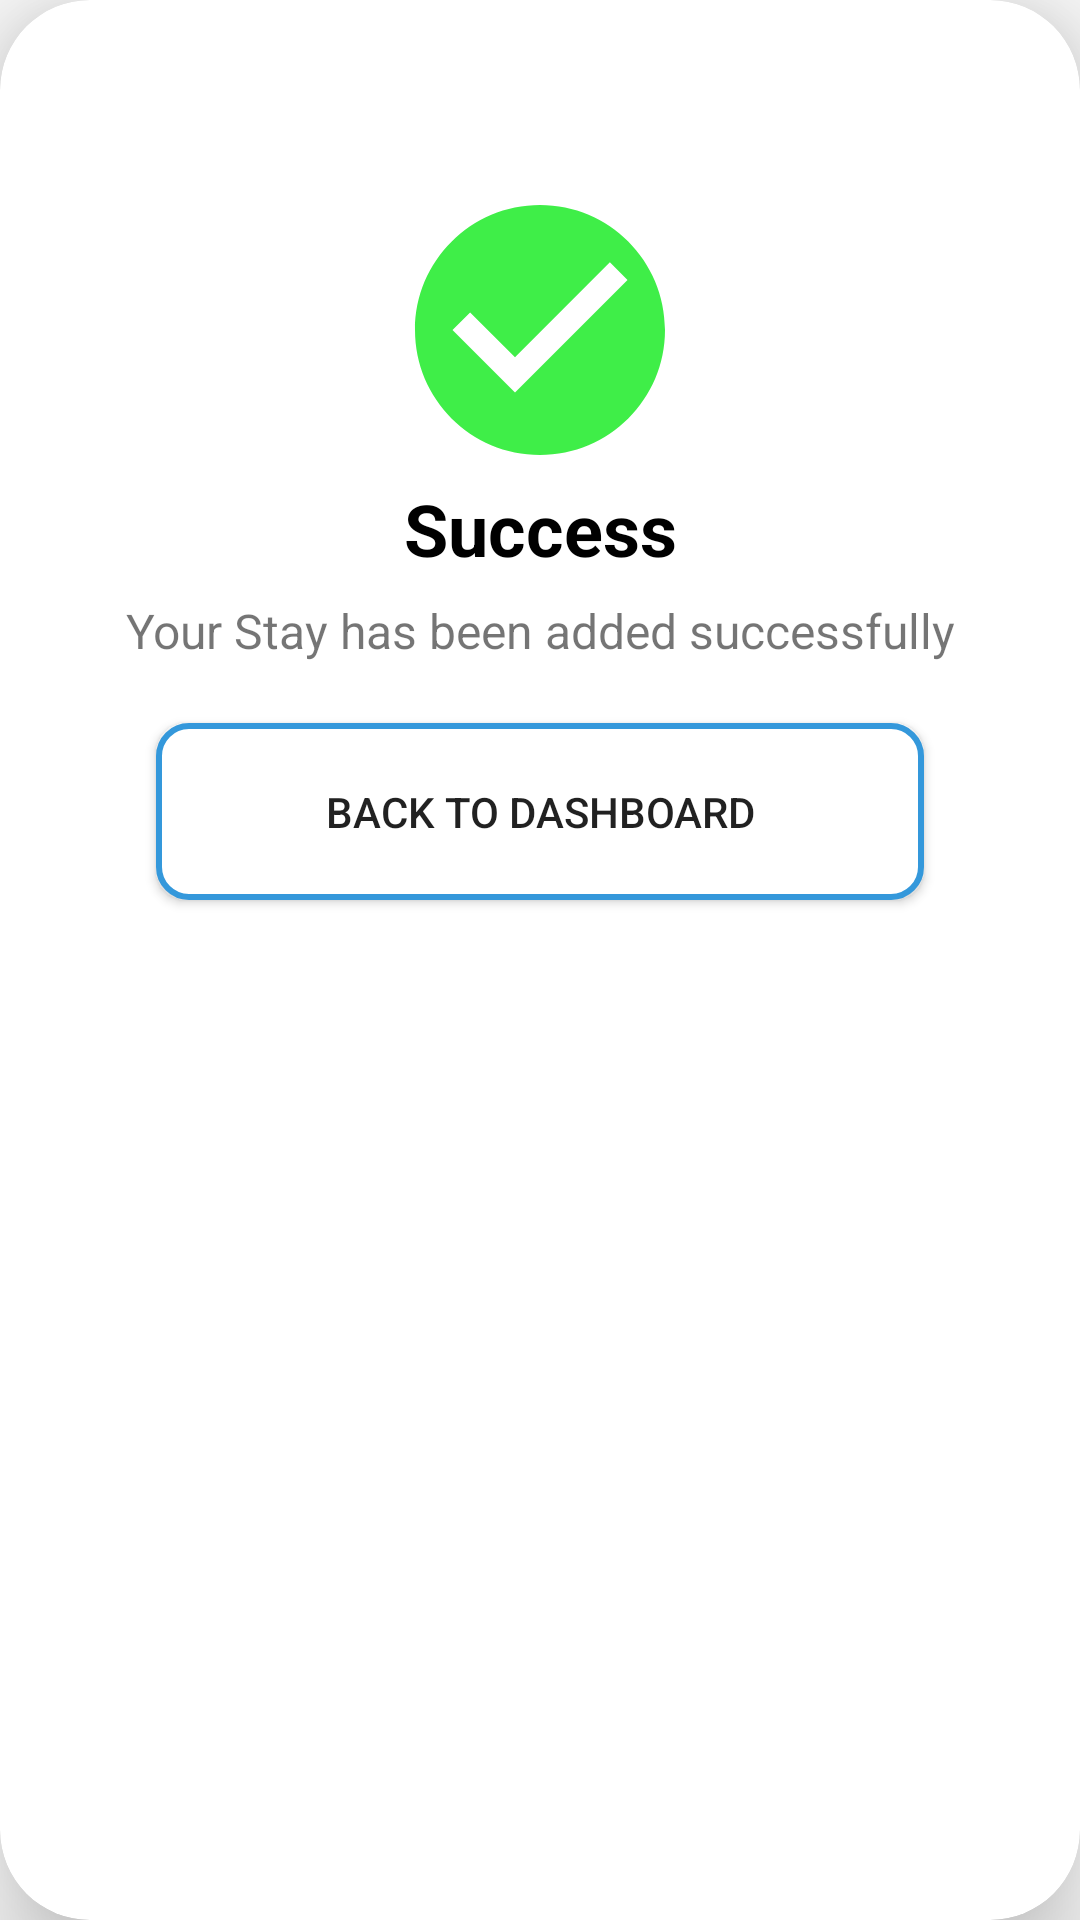

Write the Android layout XML for this screen, with the resource values it uses.
<!-- AndroidManifest.xml: application theme NoActionBar -->
<!-- res/layout/custom_success_dialog.xml -->
<?xml version="1.0" encoding="utf-8"?>
<androidx.cardview.widget.CardView xmlns:android="http://schemas.android.com/apk/res/android"
    android:layout_width="match_parent"
    android:layout_height="wrap_content"
    xmlns:app="http://schemas.android.com/apk/res-auto"
    android:layout_margin="10dp"
    app:cardCornerRadius="30dp"
    app:cardElevation="20dp">

    <LinearLayout
        android:layout_width="match_parent"
        android:layout_height="match_parent"
        android:orientation="vertical"
        android:padding="20dp">

        <ImageView
            android:layout_width="100dp"
            android:layout_height="100dp"
            android:layout_marginTop="40dp"
            android:src="@drawable/ic_success"
            android:layout_gravity="center"/>

        <TextView
            android:layout_width="match_parent"
            android:layout_height="wrap_content"
            android:text="Success"
            android:textSize="24sp"
            android:textAlignment="center"
            android:textColor="@color/black"
            android:textStyle="bold"/>


        <TextView
            android:layout_width="match_parent"
            android:layout_height="wrap_content"
            android:gravity="center"
            android:textSize="16sp"
            android:layout_marginTop="7sp"
            android:text="Your Stay has been added successfully"/>
        


        <androidx.appcompat.widget.AppCompatButton
            android:id="@+id/btnDashboard"
            android:layout_width="match_parent"
            android:layout_height="wrap_content"
            android:text="Back to DashBoard"
            android:background="@drawable/btn_bg_form1"
            android:layout_marginEnd="32dp"
            android:layout_marginStart="32dp"
            android:layout_marginTop="20dp"
            android:layout_marginBottom="20dp"
            android:padding="20dp"/>



    </LinearLayout>

</androidx.cardview.widget.CardView>
<!-- resources referenced by this layout -->
<resources>
  <color name="black">#FF000000</color>
  <!-- drawable btn_bg_form1 (drawable-v24) -->
  <?xml version="1.0" encoding="utf-8"?>
  <shape xmlns:android="http://schemas.android.com/apk/res/android" android:shape="rectangle">
  
      <solid android:color="@color/white"/>
      <corners android:radius="10dp"/>
      <stroke android:width="2dp" android:color="@color/blue2"/>
  
  </shape>
  <!-- drawable ic_success (drawable) -->
  <vector android:height="24dp" android:tint="#3FEE48"
      android:viewportHeight="24" android:viewportWidth="24"
      android:width="24dp" xmlns:android="http://schemas.android.com/apk/res/android">
      <path android:fillColor="@android:color/white" android:pathData="M12,2C6.48,2 2,6.48 2,12s4.48,10 10,10 10,-4.48 10,-10S17.52,2 12,2zM10,17l-5,-5 1.41,-1.41L10,14.17l7.59,-7.59L19,8l-9,9z"/>
  </vector>
  <style name="NoActionBar" parent="@style/Theme.AppCompat.Light.NoActionBar">
              <item name="android:windowNoTitle">true</item>
              <item name="android:windowActionBar">false</item>
              <item name="android:windowFullscreen">true</item>
              <item name="android:windowContentOverlay">@null</item>
          </style>
  <color name="white">#FFFFFFFF</color>
  <color name="blue2">#3498DB</color>
</resources>
